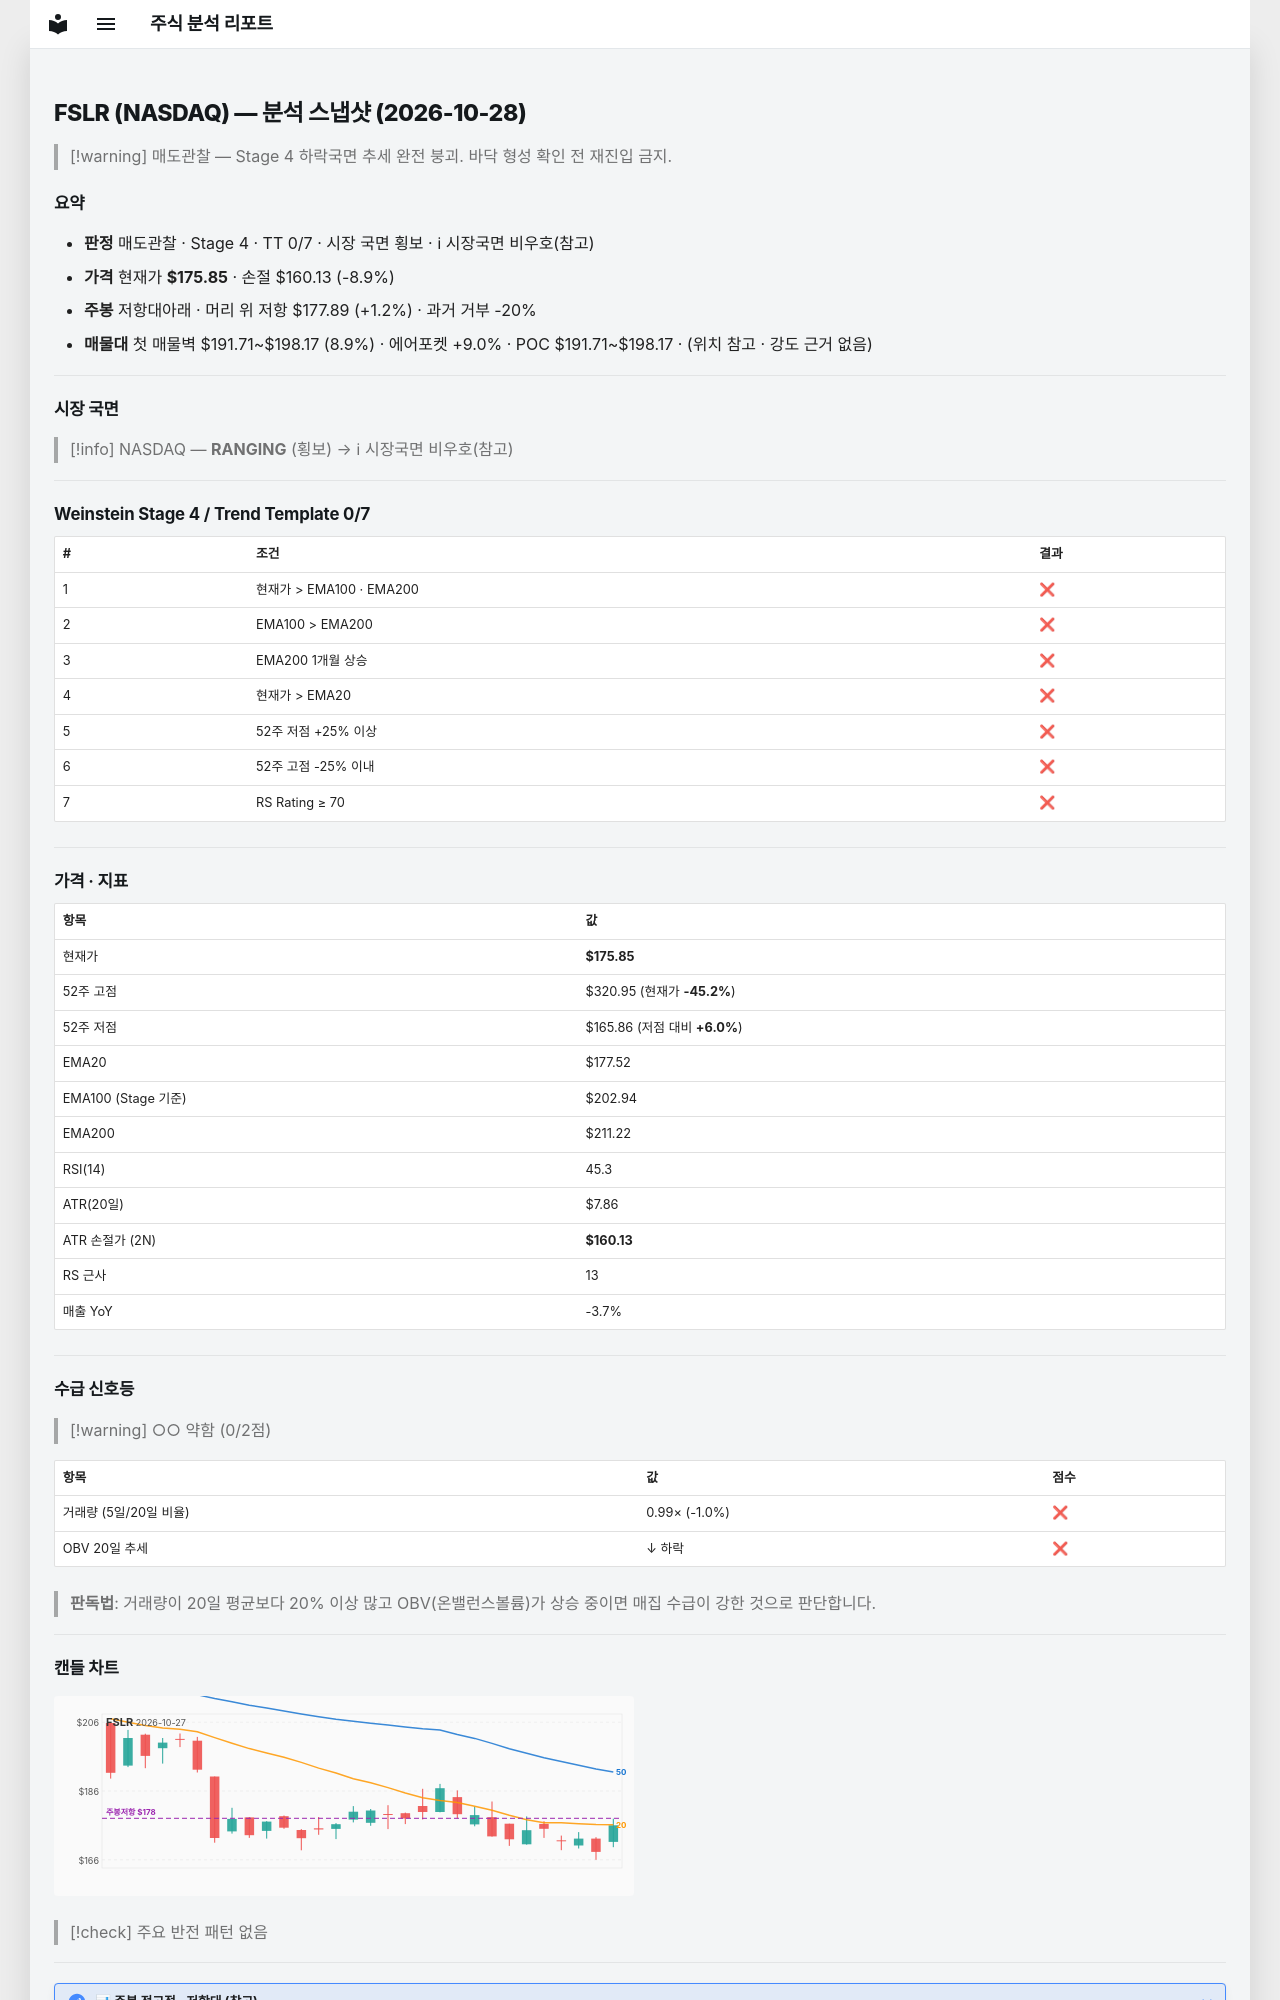

repository: soloandco/stock-reports · page: snapshots/FSLR-2026-10-28/index.html · generator: mkdocs

---
type: analysis-snapshot
title: FSLR 분석 스냅샷
ticker: FSLR
market: NASDAQ
created: 2026-10-28
updated: 2026-10-28
bar-date: 2026-10-27
verdict: 매도관찰
real-rr: 0.13
sma50-gap-pct: -0.9
weekly-position: 저항대아래
weekly-overhead-price: 177.89
weekly-overhead-pct: 1.2
stage: 4
trend-template-score: 0
tt-max: 7
ma-set: ema-20-100-200
price: 175.85000610351562
stop-price: 160.12999059732766
market-regime: RANGING
supply-demand-score: 0/2
supply-demand-label: 약함
status: tracking
tags:
  - stock-agent
  - watchlist
  - FSLR
  - analysis
related:
  - "[[analysis-template]]"
---

# FSLR (NASDAQ) — 분석 스냅샷 (2026-10-28)

> [!warning] 매도관찰 — Stage 4 하락국면
> 추세 완전 붕괴. 바닥 형성 확인 전 재진입 금지.

## 요약

- **판정** 매도관찰 · Stage 4 · TT 0/7 · 시장 국면 횡보 · ℹ 시장국면 비우호(참고)
- **가격** 현재가 **$175.85** · 손절 $160.13 (-8.9%)
- **주봉** 저항대아래 · 머리 위 저항 $177.89 (+1.2%) · 과거 거부 -20%
- **매물대** 첫 매물벽 $191.71~$198.17 (8.9%) · 에어포켓 +9.0% · POC $191.71~$198.17 · (위치 참고 · 강도 근거 없음)

---

## 시장 국면

> [!info] NASDAQ — **RANGING** (횡보) → ℹ 시장국면 비우호(참고)

---

## Weinstein Stage 4 / Trend Template 0/7

| # | 조건 | 결과 |
|---|------|------|
| 1 | 현재가 > EMA100 · EMA200 | ❌ |
| 2 | EMA100 > EMA200 | ❌ |
| 3 | EMA200 1개월 상승 | ❌ |
| 4 | 현재가 > EMA20 | ❌ |
| 5 | 52주 저점 +25% 이상 | ❌ |
| 6 | 52주 고점 -25% 이내 | ❌ |
| 7 | RS Rating ≥ 70 | ❌ |

---

## 가격 · 지표

| 항목 | 값 |
|------|---|
| 현재가 | **$175.85** |
| 52주 고점 | $320.95 (현재가 **-45.2%**) |
| 52주 저점 | $165.86 (저점 대비 **+6.0%**) |
| EMA20 | $177.52 |
| EMA100 (Stage 기준) | $202.94 |
| EMA200 | $211.22 |
| RSI(14) | 45.3 |
| ATR(20일) | $7.86 |
| ATR 손절가 (2N) | **$160.13** |
| RS 근사 | 13 |
| 매출 YoY | -3.7% |

---
## 수급 신호등

> [!warning] ○○ 약함 (0/2점)

| 항목 | 값 | 점수 |
|------|------|------|
| 거래량 (5일/20일 비율) | 0.99× (-1.0%) | ❌ |
| OBV 20일 추세 | ↓ 하락 | ❌ |

> **판독법**: 거래량이 20일 평균보다 20% 이상 많고 OBV(온밸런스볼륨)가 상승 중이면 매집 수급이 강한 것으로 판단합니다.

---
